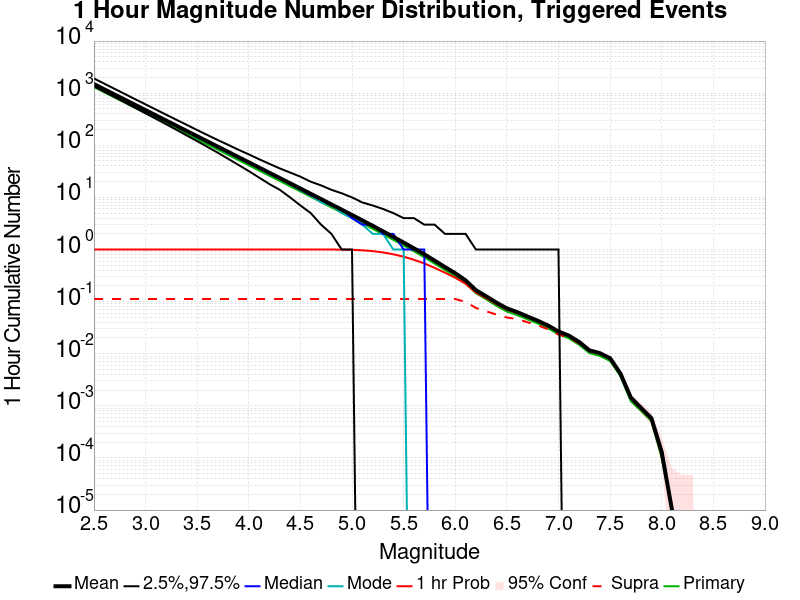

The table this chart was drawn from, first rows:
Mag, Mean, 2.5 %ile, 97.5 %ile, Median, Mode, 1 hr Probability, 1 hr Supra-Seis Prob, Primary Aftershocks Mean
2.5, 1494, 1353, 1919, 1456, 1449, 1.0, 0.1124, 1308
2.6, 1187, 1068, 1522, 1158, 1137, 1.0, 0.1124, 1039
2.7, 942.8, 843.0, 1211, 920.0, 917.0, 1.0, 0.1124, 825.4
2.8, 748.9, 664.0, 962.0, 731.0, 730.0, 1.0, 0.1124, 655.7
2.9, 594.8, 523.0, 765.0, 581.0, 578.0, 1.0, 0.1124, 520.8
3.0, 472.4, 411.0, 609.0, 462.0, 457.0, 1.0, 0.1124, 413.6
3.1, 375.2, 323.0, 485.0, 367.0, 359.0, 1.0, 0.1124, 328.6
3.2, 298, 253.0, 386.0, 292.0, 288.0, 1.0, 0.1124, 261
3.3, 236.7, 198.0, 308.0, 232.0, 231.0, 1.0, 0.1124, 207.3
3.4, 188, 154.0, 246.0, 184.0, 182.0, 1.0, 0.1124, 164.6
3.5, 149.3, 120.0, 196.0, 146.0, 141.0, 1.0, 0.1124, 130.7
3.6, 118.6, 93.0, 157.0, 116.0, 113.0, 1.0, 0.1124, 103.8
3.7, 94.13, 72.0, 126.0, 92.0, 92.0, 1.0, 0.1124, 82.42
3.8, 74.74, 55.0, 102.0, 73.0, 70.0, 1.0, 0.1124, 65.45
3.9, 59.34, 42.0, 82.0, 58.0, 58.0, 1.0, 0.1124, 51.96
4.0, 47.11, 32.0, 67.0, 46.0, 45.0, 1.0, 0.1124, 41.25
4.1, 37.4, 24.0, 54.0, 37.0, 37.0, 1.0, 0.1124, 32.74
4.2, 29.68, 18.0, 44.0, 29.0, 28.0, 1.0, 0.1124, 25.99
4.3, 23.55, 14.0, 36.0, 23.0, 23.0, 1.0, 0.1124, 20.62
4.4, 18.68, 10.0, 30.0, 18.0, 18.0, 1.0, 0.1124, 16.36
4.5, 14.81, 7.0, 25.0, 14.0, 14.0, 1.0, 0.1124, 12.97
4.6, 11.74, 5.0, 20.0, 11.0, 11.0, 1, 0.1124, 10.28
4.7, 9.294, 3.0, 17.0, 9.0, 8.0, 0.9998, 0.1124, 8.142
4.8, 7.353, 2.0, 14.0, 7.0, 7.0, 0.9989, 0.1124, 6.441
4.9, 5.81, 1.0, 12.0, 6.0, 5.0, 0.9957, 0.1124, 5.09
5.0, 4.596, 1.0, 10.0, 4.0, 4.0, 0.9864, 0.1124, 4.026
5.1, 3.623, 0.0, 8.0, 3.0, 3.0, 0.9661, 0.1124, 3.174
5.2, 2.847, 0.0, 7.0, 3.0, 2.0, 0.9307, 0.1124, 2.494
5.3, 2.234, 0.0, 6.0, 2.0, 2.0, 0.8788, 0.1124, 1.958
5.4, 1.744, 0.0, 5.0, 2.0, 1.0, 0.8094, 0.1124, 1.529
5.5, 1.36, 0.0, 4.0, 1.0, 1.0, 0.727, 0.1124, 1.193
5.6, 1.053, 0.0, 4.0, 1.0, 0.0, 0.6354, 0.1124, 0.9236
5.7, 0.8094, 0.0, 3.0, 1.0, 0.0, 0.5404, 0.1124, 0.7098
5.8, 0.6127, 0.0, 3.0, 0.0, 0.0, 0.4455, 0.1124, 0.5372
5.9, 0.4614, 0.0, 2.0, 0.0, 0.0, 0.359, 0.1124, 0.4045
6.0, 0.3505, 0.0, 2.0, 0.0, 0.0, 0.2876, 0.1123, 0.307
6.1, 0.2556, 0.0, 2.0, 0.0, 0.0, 0.2202, 0.09882, 0.2241
6.2, 0.1659, 0.0, 1.0, 0.0, 0.0, 0.1496, 0.07573, 0.1448
6.3, 0.1265, 0.0, 1.0, 0.0, 0.0, 0.1167, 0.06537, 0.1106
6.4, 0.09537, 0.0, 1.0, 0.0, 0.0, 0.08929, 0.05627, 0.0829
6.5, 0.07421, 0.0, 1.0, 0.0, 0.0, 0.07029, 0.04965, 0.0644
6.6, 0.06292, 0.0, 1.0, 0.0, 0.0, 0.06059, 0.04623, 0.05511
6.7, 0.0518, 0.0, 1.0, 0.0, 0.0, 0.05023, 0.0402, 0.04564
6.8, 0.04289, 0.0, 1.0, 0.0, 0.0, 0.04192, 0.03506, 0.03797
6.9, 0.03469, 0.0, 1.0, 0.0, 0.0, 0.03414, 0.02934, 0.03073
7.0, 0.02667, 0.0, 1.0, 0.0, 0.0, 0.02647, 0.02342, 0.02351
7.1, 0.02232, 0.0, 0.0, 0.0, 0.0, 0.02221, 0.0204, 0.01973
7.2, 0.01683, 0.0, 0.0, 0.0, 0.0, 0.01676, 0.01572, 0.01485
7.3, 0.01161, 0.0, 0.0, 0.0, 0.0, 0.01155, 0.01107, 0.01025
7.4, 0.01028, 0.0, 0.0, 0.0, 0.0, 0.01024, 0.01003, 0.00907
7.5, 0.00819, 0.0, 0.0, 0.0, 0.0, 0.00815, 0.0081, 0.00727
7.6, 0.00418, 0.0, 0.0, 0.0, 0.0, 0.00418, 0.00416, 0.00371
7.7, 0.00145, 0.0, 0.0, 0.0, 0.0, 0.00145, 0.00144, 0.00123
7.8, 9.1E-4, 0.0, 0.0, 0.0, 0.0, 9.1E-4, 9.1E-4, 8.0E-4
7.9, 5.8E-4, 0.0, 0.0, 0.0, 0.0, 5.8E-4, 5.8E-4, 5.1E-4
8.0, 1.3E-4, 0.0, 0.0, 0.0, 0.0, 1.3E-4, 1.3E-4, 1.0E-4
8.1, 1.0E-5, 0.0, 0.0, 0.0, 0.0, 1.0E-5, 1.0E-5, 1.0E-5
8.2, 0.0, 0.0, 0.0, 0.0, 0.0, 0.0, 0.0, 0.0
8.3, 0.0, 0.0, 0.0, 0.0, 0.0, 0.0, 0.0, 0.0
8.4, 0.0, 0.0, 0.0, 0.0, 0.0, 0.0, 0.0, 0.0
... 6 more rows
